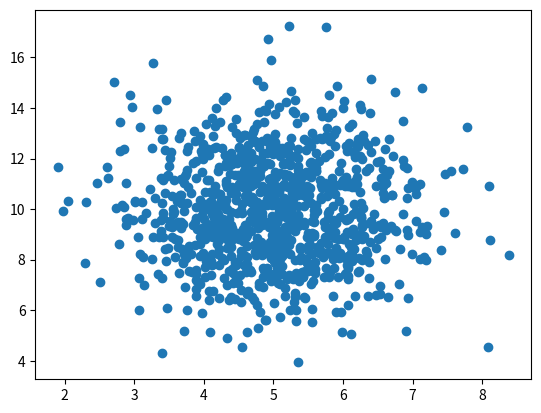

This figure's Python source:
import matplotlib.pyplot as plt
import numpy

# x = [5,7,8,7,2,17,2,9,4,11,12,9,6]
# y = [99,86,87,88,111,86,103,87,94,78,77,85,86]

x = numpy.random.normal(5.0, 1.0, 1000)
y = numpy.random.normal(10.0, 2.0, 1000)

plt.scatter(x, y)
plt.show()